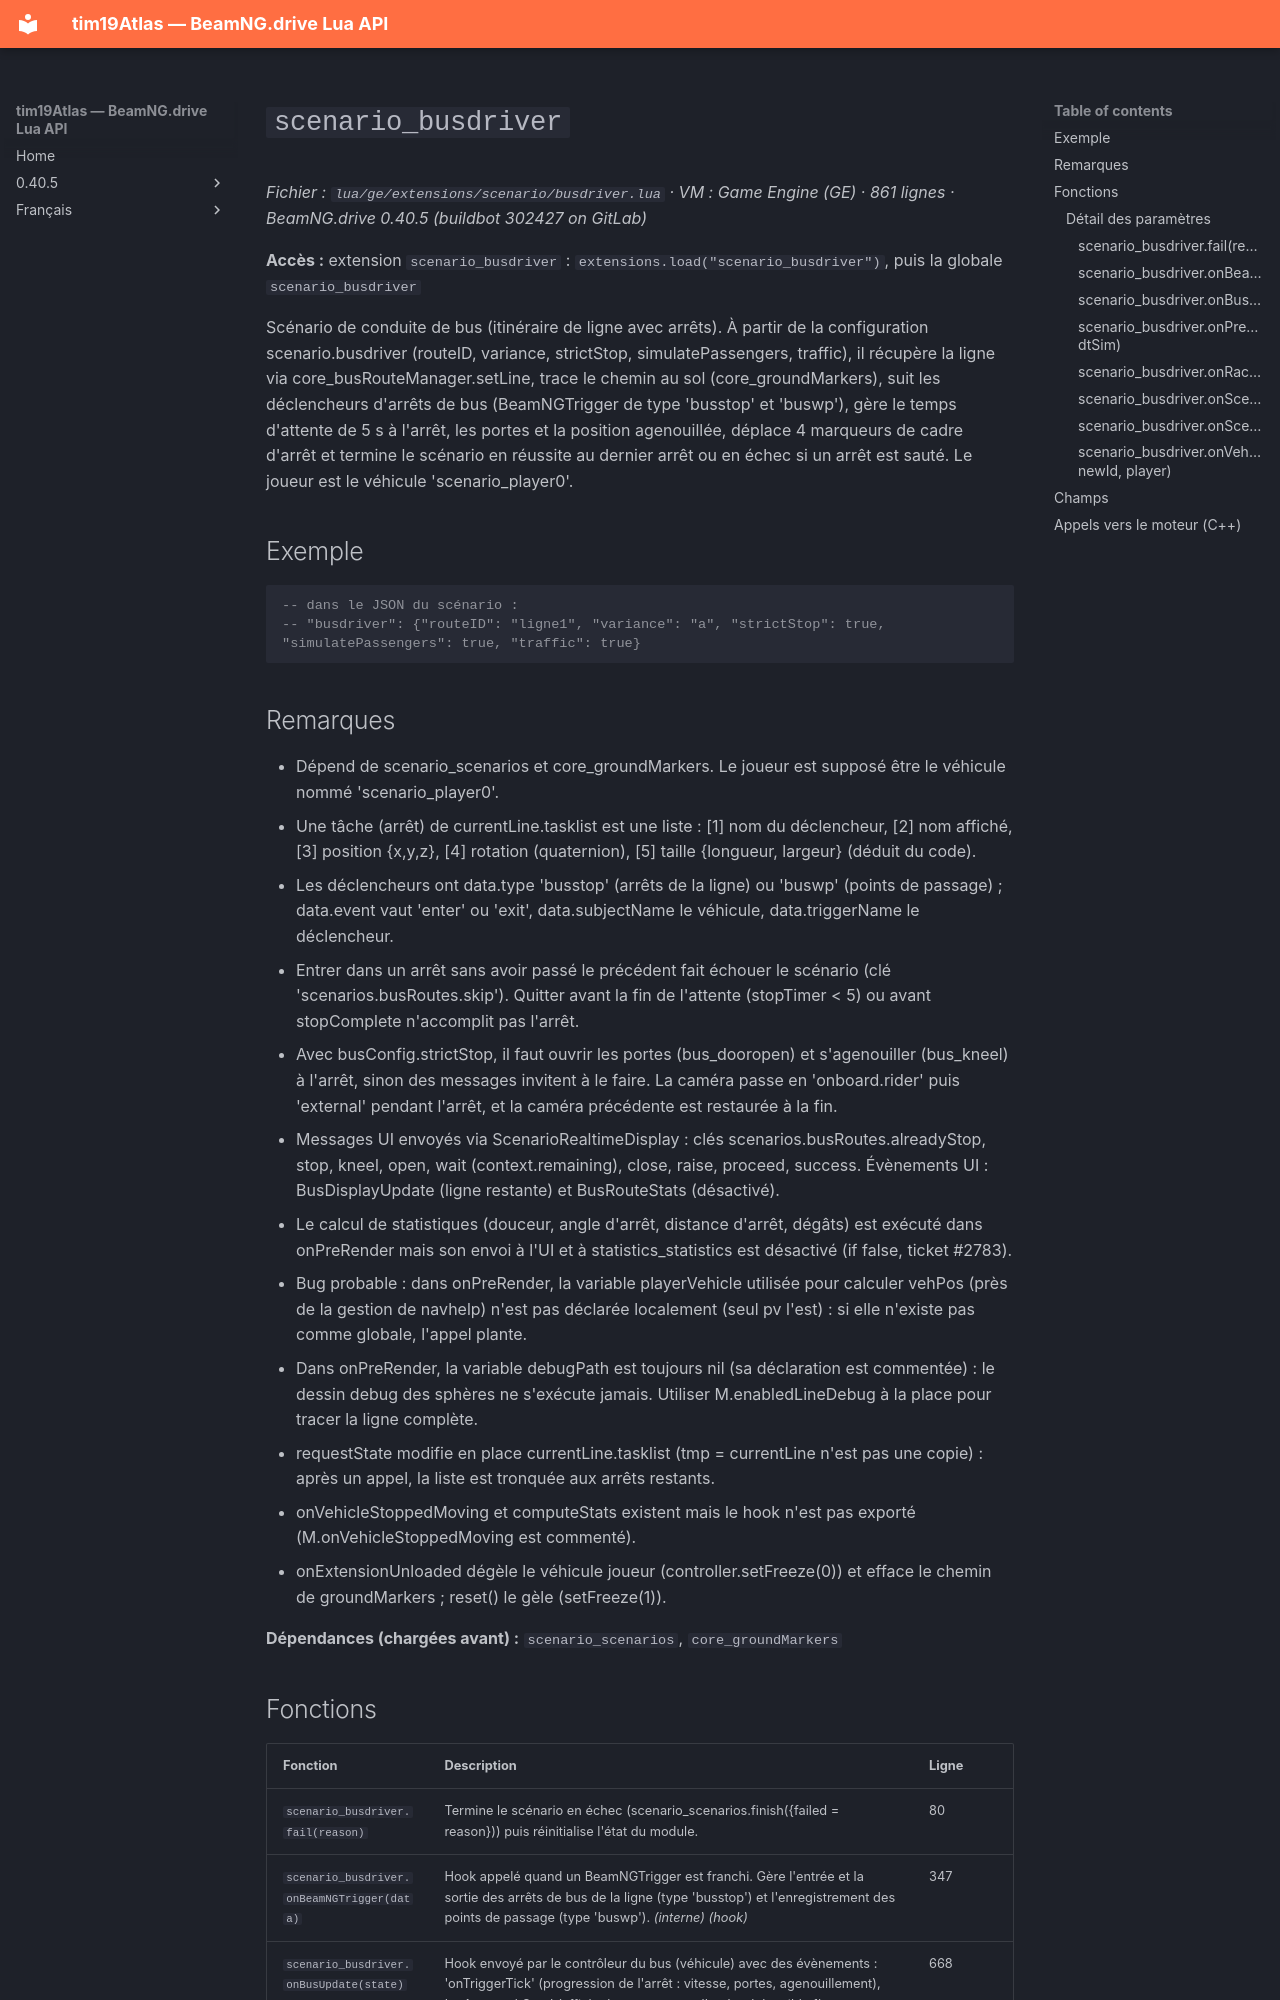

repository: Tim0219800/beamng-lua-atlas · page: fr/0.40.5/ge/extensions/scenario/busdriver.html · generator: mkdocs

# `scenario_busdriver`

*Fichier : `lua/ge/extensions/scenario/busdriver.lua` · VM : Game Engine (GE) · 861 lignes · BeamNG.drive 0.40.5 (buildbot 302427 on GitLab)*

**Accès :** extension `scenario_busdriver` : `extensions.load("scenario_busdriver")`, puis la globale `scenario_busdriver`

Scénario de conduite de bus (itinéraire de ligne avec arrêts). À partir de la configuration scenario.busdriver (routeID, variance, strictStop, simulatePassengers, traffic), il récupère la ligne via core_busRouteManager.setLine, trace le chemin au sol (core_groundMarkers), suit les déclencheurs d'arrêts de bus (BeamNGTrigger de type 'busstop' et 'buswp'), gère le temps d'attente de 5 s à l'arrêt, les portes et la position agenouillée, déplace 4 marqueurs de cadre d'arrêt et termine le scénario en réussite au dernier arrêt ou en échec si un arrêt est sauté. Le joueur est le véhicule 'scenario_player0'.

## Exemple

```lua
-- dans le JSON du scénario :
-- "busdriver": {"routeID": "ligne1", "variance": "a", "strictStop": true, "simulatePassengers": true, "traffic": true}
```

## Remarques

- Dépend de scenario_scenarios et core_groundMarkers. Le joueur est supposé être le véhicule nommé 'scenario_player0'.
- Une tâche (arrêt) de currentLine.tasklist est une liste : [1] nom du déclencheur, [2] nom affiché, [3] position {x,y,z}, [4] rotation (quaternion), [5] taille {longueur, largeur} (déduit du code).
- Les déclencheurs ont data.type 'busstop' (arrêts de la ligne) ou 'buswp' (points de passage) ; data.event vaut 'enter' ou 'exit', data.subjectName le véhicule, data.triggerName le déclencheur.
- Entrer dans un arrêt sans avoir passé le précédent fait échouer le scénario (clé 'scenarios.busRoutes.skip'). Quitter avant la fin de l'attente (stopTimer < 5) ou avant stopComplete n'accomplit pas l'arrêt.
- Avec busConfig.strictStop, il faut ouvrir les portes (bus_dooropen) et s'agenouiller (bus_kneel) à l'arrêt, sinon des messages invitent à le faire. La caméra passe en 'onboard.rider' puis 'external' pendant l'arrêt, et la caméra précédente est restaurée à la fin.
- Messages UI envoyés via ScenarioRealtimeDisplay : clés scenarios.busRoutes.alreadyStop, stop, kneel, open, wait (context.remaining), close, raise, proceed, success. Évènements UI : BusDisplayUpdate (ligne restante) et BusRouteStats (désactivé).
- Le calcul de statistiques (douceur, angle d'arrêt, distance d'arrêt, dégâts) est exécuté dans onPreRender mais son envoi à l'UI et à statistics_statistics est désactivé (if false, ticket #2783).
- Bug probable : dans onPreRender, la variable playerVehicle utilisée pour calculer vehPos (près de la gestion de navhelp) n'est pas déclarée localement (seul pv l'est) : si elle n'existe pas comme globale, l'appel plante.
- Dans onPreRender, la variable debugPath est toujours nil (sa déclaration est commentée) : le dessin debug des sphères ne s'exécute jamais. Utiliser M.enabledLineDebug à la place pour tracer la ligne complète.
- requestState modifie en place currentLine.tasklist (tmp = currentLine n'est pas une copie) : après un appel, la liste est tronquée aux arrêts restants.
- onVehicleStoppedMoving et computeStats existent mais le hook n'est pas exporté (M.onVehicleStoppedMoving est commenté).
- onExtensionUnloaded dégèle le véhicule joueur (controller.setFreeze(0)) et efface le chemin de groundMarkers ; reset() le gèle (setFreeze(1)).

**Dépendances (chargées avant) :** `scenario_scenarios`, `core_groundMarkers`
